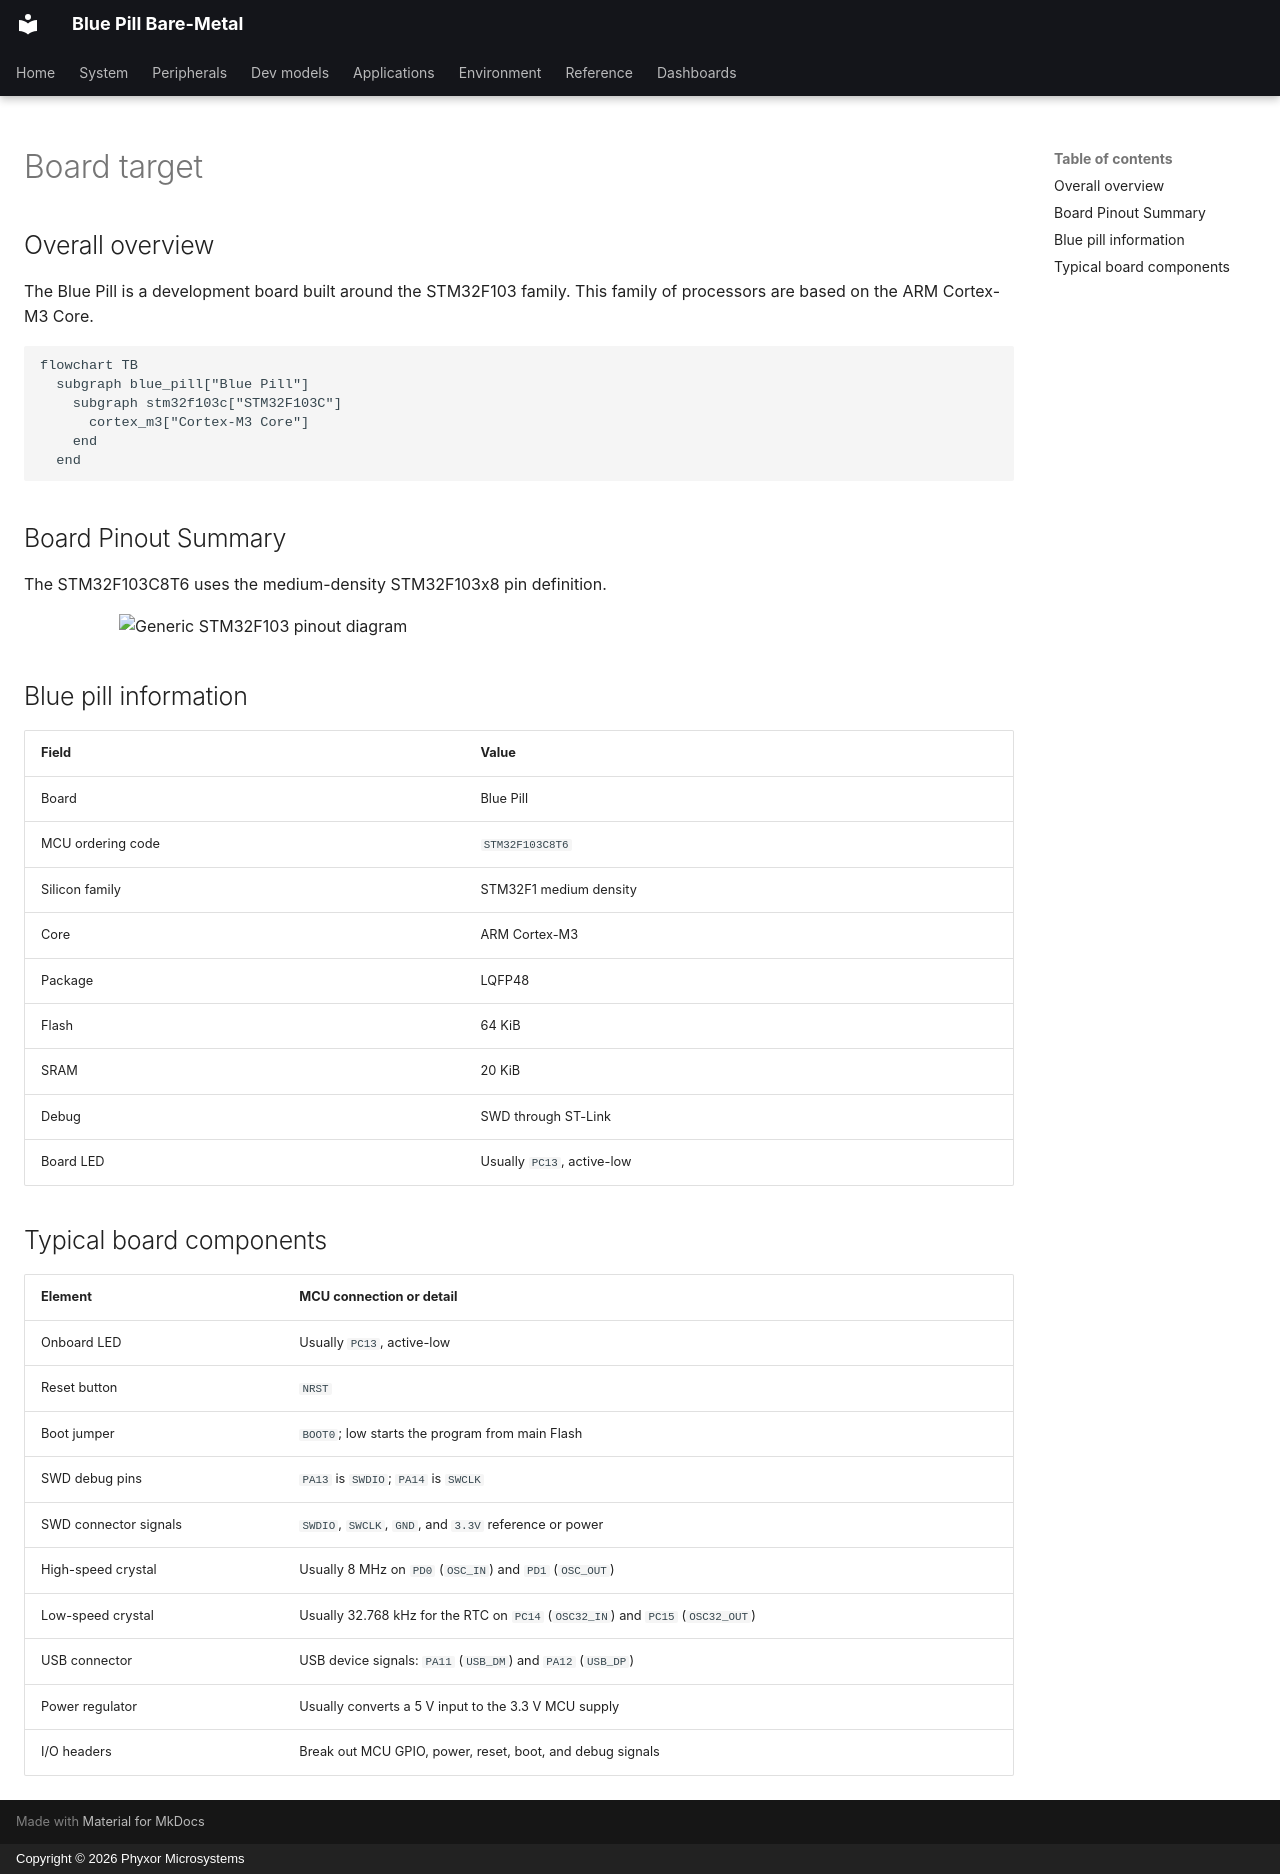

repository: phyxor/bluepill-bm · page: board/info/index.html · generator: mkdocs · copyright: Copyright © 2026 Phyxor Microsystems

# Board target

## Overall overview

The Blue Pill is a development board built around the STM32F103 family. This
family of processors are based on the ARM Cortex-M3 Core.

```mermaid
flowchart TB
  subgraph blue_pill["Blue Pill"]
    subgraph stm32f103c["STM32F103C"]
      cortex_m3["Cortex-M3 Core"]
    end
  end
```

## Board Pinout Summary

The STM32F103C8T6 uses the medium-density STM32F103x8 pin definition.

![Generic STM32F103 pinout diagram](../assets/img-20260904-094011.png)

## Blue pill information

| Field             | Value                      |
| ----------------- | -------------------------- |
| Board             | Blue Pill                  |
| MCU ordering code | `STM32F103C8T6`            |
| Silicon family    | STM32F1 medium density     |
| Core              | ARM Cortex-M3              |
| Package           | LQFP48                     |
| Flash             | 64 KiB                     |
| SRAM              | 20 KiB                     |
| Debug             | SWD through ST-Link        |
| Board LED         | Usually `PC13`, active-low |

## Typical board components

| Element               | MCU connection or detail                                                       |
| --------------------- | ------------------------------------------------------------------------------ |
| Onboard LED           | Usually `PC13`, active-low                                                     |
| Reset button          | `NRST`                                                                         |
| Boot jumper           | `BOOT0`; low starts the program from main Flash                                |
| SWD debug pins        | `PA13` is `SWDIO`; `PA14` is `SWCLK`                                           |
| SWD connector signals | `SWDIO`, `SWCLK`, `GND`, and `3.3V` reference or power                         |
| High-speed crystal    | Usually 8 MHz on `PD0` (`OSC_IN`) and `PD1` (`OSC_OUT`)                        |
| Low-speed crystal     | Usually 32.768 kHz for the RTC on `PC14` (`OSC32_IN`) and `PC15` (`OSC32_OUT`) |
| USB connector         | USB device signals: `PA11` (`USB_DM`) and `PA12` (`USB_DP`)                    |
| Power regulator       | Usually converts a 5 V input to the 3.3 V MCU supply                           |
| I/O headers           | Break out MCU GPIO, power, reset, boot, and debug signals                      |
